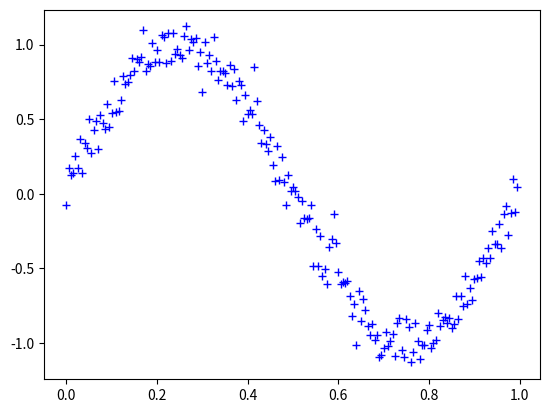

The script that saved this image: (Note: this script raises an exception after producing the figure.)
# used for manipulating directory paths
import os

# Scientific and vector computation for python
import numpy as np

# Plotting library
import matplotlib.pyplot as plt

# tells matplotlib to embed plots within the notebook
#%matplotlib inline

# Create training dataset
m = 200
mu = 0
sigma = 0.1
X_data = np.array([(i)/(m) for i in range(m)])

# [CHECKPOINT 1][5 points]
# Calculate Y
# Plot the dataset
# ======================= YOUR CODE HERE ===========================
#x = np.arange(0,1)# from 0 to 1.
#x = np.array([0,1])
#print(x)
f_sin = np.sin(2*np.pi*X_data) 
noise = np.random.normal(mu,(sigma),X_data.shape)
Y_data = f_sin + noise


#print(X_data.shape)
#print(noise)
#print(x)
#print(X_data)
#print(Y_data)
plt.plot(X_data,Y_data, "b+")
plt.savefig('figure/dataset.png')


# ==================================================================

# Here is an example 
# convert X to a column matrix of 5 x 1
# generate polynomial [1 X X^2 X^3]
# Use this hint to implement normal_equation()
X_col = X_data[:5].reshape(5,1)
X_poly = np.power(X_col, np.arange(4))
print(X_col)
print(X_poly)

# [CHECKPOINT 2][10 points]
def normal_equation(X, Y, n):
    """
    Computes the closed-form solution to linear regression using the normal equations.
    
    Parameters
    ----------
    X : array_like
        The dataset of shape (m, ).
    
    Y : array_like
        The value at each data point. A vector of shape (m, ).
        
    n : the order of polynomial regression model
        Remember the number of features will be n+1.
    
    Returns
    -------
    theta : array_like
        Estimated polynomial regression parameters. A vector of shape (n+1, ).
    
    Instructions
    ------------
    Complete the code to compute the closed form solution to linear
    regression and put the result in theta.
    
    Hint
    ----
    Look up the function `np.linalg.pinv` for computing matrix inverse.
    """
    m = X.size
    theta = np.zeros(n+1) 
    
    # ===================== YOUR CODE HERE ============================
    X_col = X[:m].reshape(m,1)
    X_poly = np.power(X_col,np.arange(n))
    #Y_col = (Y[:, np.newaxis])
    Y_col = Y[:m].reshape(m,1)
    #print("Theta size:")
   # print(theta.shape)
    theta =  np.linalg.pinv(X_poly.T.dot(X_poly)).dot(X_poly.T).dot(Y_col)
    #print("New theta size: ")
    #print(theta.shape)
    #print(theta)
    # =================================================================
    return theta.flatten()

    # [CHECKPOINT 3][5 points]
def polynomial_deploy(X, theta):
    """
    Computes the polynomial regression prediction for data X.
    
    Parameters
    ----------
    X : array_like
        The input data. A vector of shape (m, ).
    
    theta : array_like
        Polynomial regression parameters. A vector of shape (n+1, ).
    
    Returns
    -------
    Y : array_like
        Polynomial prediction. A vector of shape (m, ).
    
    """
    m = X.size
    n = theta.size # removed minus 1
    #print("m size")
    #print(m)
    #print("theta size:")
    #print(n)
    # ===================== YOUR CODE HERE ============================
    X_col = X[:m].reshape(m,1)
    #print(X_col.shape)
    X_poly = np.power(X_col,np.arange(n))
    
    theta_col = (theta[:n].reshape(n,1))
    
    #print("X_poly shape from deploy fun")
    #print(X_poly.shape)
    #print("theta shape from deploy fun")
    #print(theta_col.shape)
    Y = np.dot(X_poly,theta_col)
    # ===================== YOUR CODE HERE ============================
    
    return Y.flatten()
    
# [CHECKPOINT 4][5 points]
# You mush use loop to traverse the combinations of m and n
#
# Hint for debug:
# A quick way to check if your implementation is correct is to use 'np.polyfit'
# e.g. theta2 = np.polyfit(X_data, Y_data, n)
# Check if 'theta' estimated by normal_equation() is the same as 'theta2' 
#
for m in [10, 50, 100, 200]:
    for n in [0, 1, 2,3, 9]:
        subset_index = np.random.randint(0, X_data.size, m)
        
        X_subset = X_data[subset_index]
        Y_subset = Y_data[subset_index]
        
        # ===================== YOUR CODE HERE ============================
        theta = normal_equation(X_subset,Y_subset,n+1) #n+1 number of features
        #print("theta in main: ")
        #print(theta.shape)
        Y_predict = polynomial_deploy(X_subset, theta)
        MSE = np.square(np.subtract(Y_subset,Y_predict)).mean()
        theta2= np.polyfit(X_subset,Y_subset,n) #for testing
                        
        print('The order of polynomial: %d' % n)
        print('Theta:')
        print(theta)
        print('MSE: %.8f' % MSE)
        print('Theata2: ')
        print(theta2)
        
        # plot the polynomial curve
        plt.figure()
        plt.title('m=%d, n=%d, MSE=%.8f' % (m, n, MSE))
        plt.plot(X_subset, Y_subset, 'b+')
        X_plot = np.arange(0,1,0.01)
        Y_plot = polynomial_deploy(X_plot, theta)
        plt.plot(X_plot, Y_plot, 'r-')
        plt.savefig('figure/polynomial_regression/polynomial_curve_' + str(m) + '_' + str(n) + '.png')
        plt.close()          
        # =================================================================

# [CHECKPOINT 6][10 points]
def normal_equation_reg(X, Y, n, lambd):
    """
    Computes the closed-form solution to linear regression using the normal equations.
    
    Parameters
    ----------
    X : array_like
        The dataset of shape (m, ).
    
    Y : array_like
        The value at each data point. A vector of shape (m, ).
        
    n : the order of polynomial regression model
        Remember the number of features will be n+1.
        
    lambd: the weight to ballance fitting error and regularization loss
    
    Returns
    -------
    theta : array_like
        Estimated polynomial regression parameters. A vector of shape (n+1, ).
    
    Instructions
    ------------
    Complete the code to compute the closed form solution to linear
    regression and put the result in theta.
    
    Hint
    ----
    Look up the function `np.linalg.pinv` for computing matrix inverse.
    """
    theta = np.zeros(n+1)
    
    # ===================== YOUR CODE HERE ============================
    m = X.size
    X_col = X[:m].reshape(m,1)
    X_poly = np.power(X_col,np.arange(n))
    Y_col = Y[:m].reshape(m,1)
    theta = np.linalg.pinv(X_poly.T.dot(X_poly) + lambd *np.identity(n)).dot(X_poly.T).dot(Y_col)
    
    
    # =================================================================
    return theta

# [CHECKPOINT 7][5 points]
# Create the testing dataset
# Plot the dataset
# ======================= YOUR CODE HERE ===========================
m = 199
#mu = 0
#sigma = 0.1
#X_data2 = np.array([((i)/(m)) + (1/(2*(m-1))) for i in range(m)]) 
X_testing = X_data + (1/(2*(m-1)))
X_testing = np.delete(X_testing,0)
#f_sin = np.sin(2*np.pi*X_data2)
#noise = np.random.normal(mu,(sigma), X_data2.shape)
Y_testing = np.sin(2*np.pi*X_testing) + np.random.normal(mu,sigma,X_testing.shape)

plt.plot(X_testing,Y_testing, "b+")


# ==================================================================

# [CHECKPOINT 8][10 points]
#
# ======================= YOUR CODE HERE ===========================
for m in [10,50]:
    for n in [3,9]:
        subset_index = np.random.randint(0, X_testing.size, m)
        subset_index2 = np.random.randint(0,X_data.size,m)
        X_subset2 = X_data[subset_index2] #training
        Y_subset2 = Y_data[subset_index2]
        X_subset = X_testing[subset_index] #testing
        Y_subset = Y_testing[subset_index]
        
        theta2 = normal_equation(X_subset2, Y_subset2,n+1) # equation for training set
        theta = normal_equation_reg(X_subset, Y_subset,n+1,0)
        
        Y_predict2 = polynomial_deploy(X_subset2,theta2) # predict for training
        Y_predict = polynomial_deploy(X_subset,theta)
        
        MSE2 = np.square(np.subtract(Y_subset2,Y_predict2)).mean() #MSE for training
        MSE = np.square(np.subtract(Y_subset,Y_predict)).mean()


#print statements
        print('The order of polynomial: %d' % n)
        print('Theta for training:')
        print(theta2)
        print('Theta for testing:')
        print(theta)
        print('MSE for training: %.8f' % MSE2)
        print('MSE for testing: %.8f' % MSE)

#plot the curve
        plt.figure()
        plt.title('m=%d, n=%d, MSE=%.8f' % (m, n, MSE))
        plt.plot(X_subset, Y_subset, 'b+', label='testing')
        X_plot = np.arange(0,1,0.1)
        Y_plot = polynomial_deploy(X_plot,theta)
        plt.plot(X_plot, Y_plot, 'r-', label='testing regression')
        plt.plot(X_subset2,Y_subset2, 'y+',label='training')
        X_plot2 = np.arange(0,1,0.1)
        Y_plot2 = polynomial_deploy(X_plot2,theta2)
        plt.plot(X_plot2, Y_plot2, 'b-', label='training regression')
        plt.legend()
        plt.savefig('figure/199_curve/curve_' + str(m) + '_' + str(n) + '.png')
        plt.close()

# ==================================================================